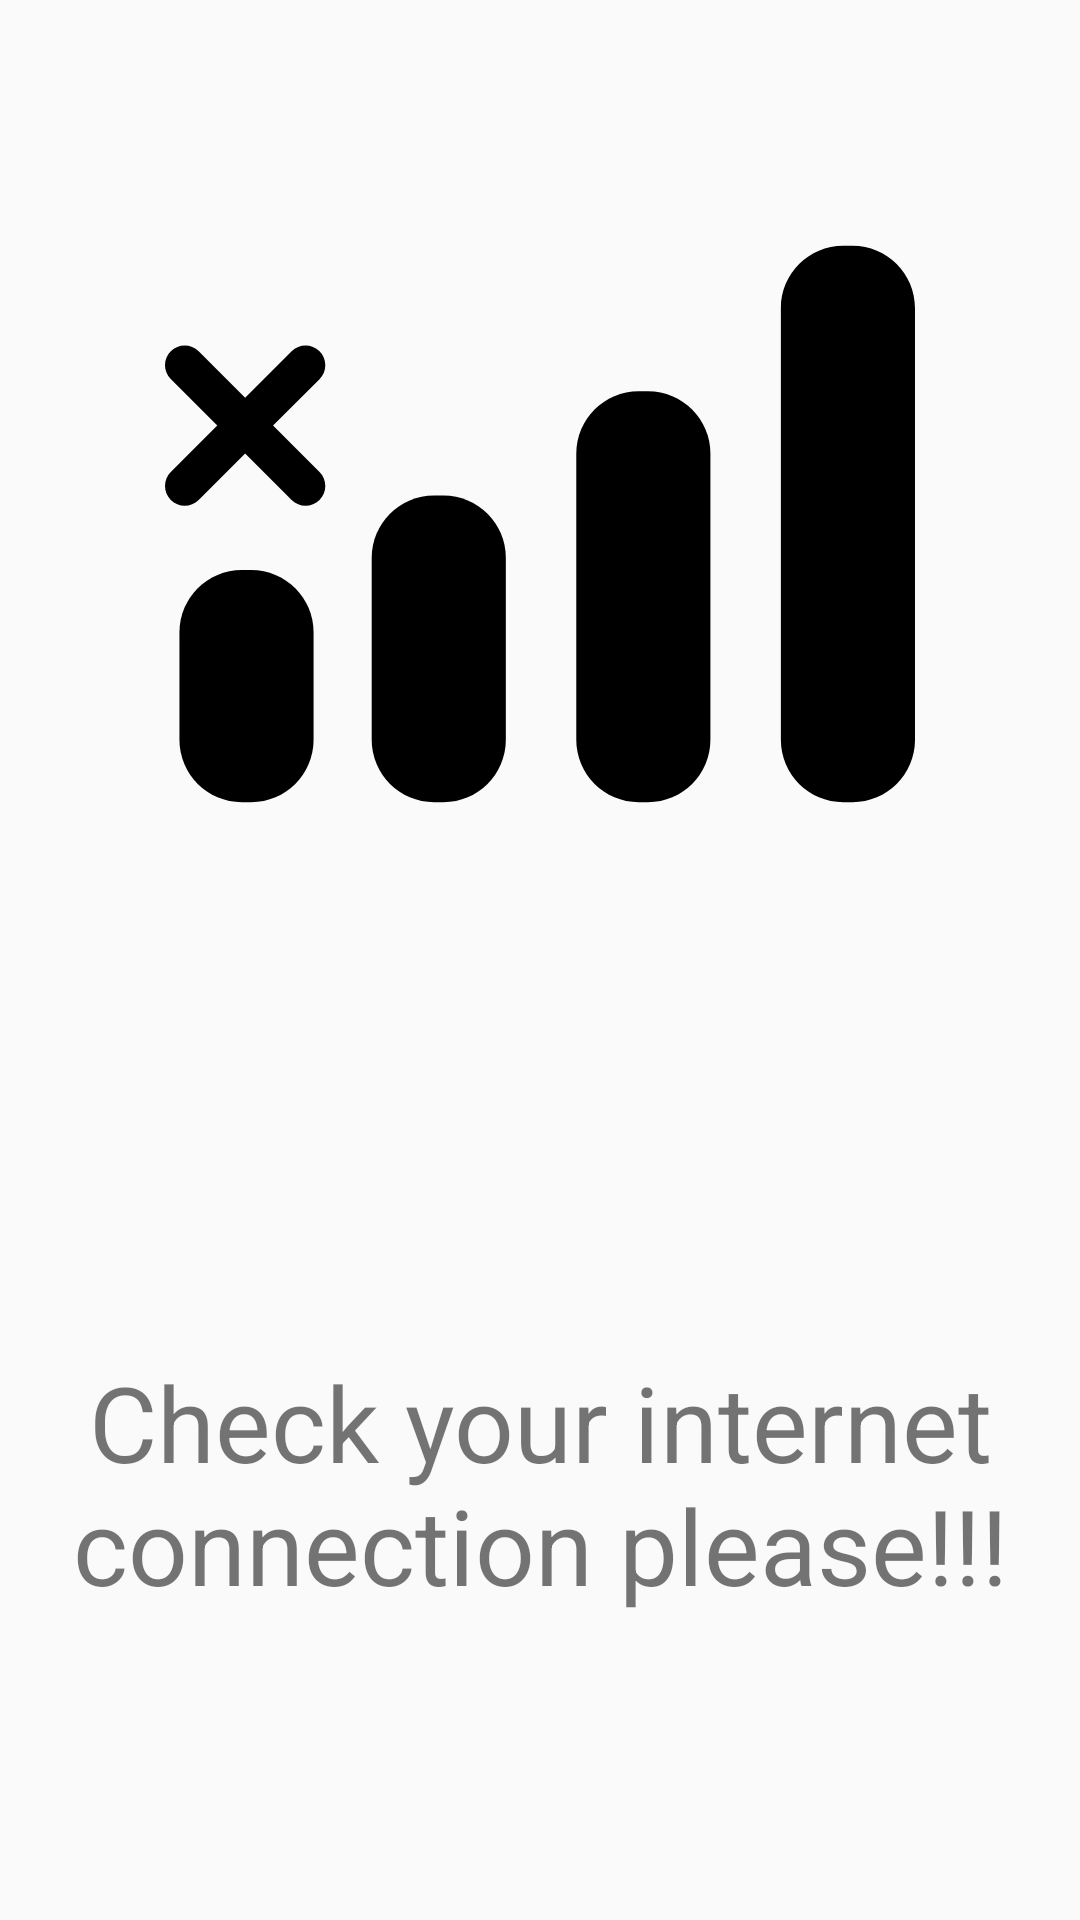

The Android layout XML behind this screen, and the referenced resources:
<!-- AndroidManifest.xml: application theme AppTheme -->
<!-- res/layout/fragment_no_internet.xml -->
<?xml version="1.0" encoding="utf-8"?>
<LinearLayout xmlns:android="http://schemas.android.com/apk/res/android"
    xmlns:tools="http://schemas.android.com/tools"
    android:layout_width="match_parent"
    android:layout_height="match_parent"
    android:orientation="vertical"
    android:weightSum="5"
    tools:context=".fragment.NoInternet">


    <ImageView
        android:layout_gravity="center"
        android:paddingStart="50dp"
        android:paddingEnd="50dp"
        android:id="@+id/id_image_for_anim"
        android:layout_weight="3"
        android:src="@drawable/ic_checksvg"
        android:layout_width="350dp"
        android:maxHeight="350dp"
        android:layout_height="45dp" />

    <TextView
        android:text="Check your internet connection please!!!"
        android:layout_width="match_parent"
        android:layout_weight="2"
        android:textSize="35sp"
        android:gravity="center"
        android:layout_gravity="center"
        android:layout_height="wrap_content" />

</LinearLayout>
<!-- resources referenced by this layout -->
<resources>
  <!-- drawable ic_checksvg (drawable) -->
  <vector xmlns:android="http://schemas.android.com/apk/res/android"
      android:width="500dp"
      android:height="500dp"
      android:viewportWidth="499.943"
      android:viewportHeight="499.943">
      <path
          android:fillColor="#FF000000"
          android:pathData="M179.39,230.895c-22.979,0 -41.606,18.618 -41.606,41.607V393.85c0,22.969 18.628,41.605 41.606,41.605h6.196c22.979,0 41.606,-18.627 41.606,-41.605V272.502c0,-22.979 -18.627,-41.607 -41.606,-41.607H179.39L179.39,230.895z" />
      <path
          android:fillColor="#FF000000"
          android:pathData="M315.761,435.455h6.196c22.979,0 41.606,-18.627 41.606,-41.605V203.154c0,-22.969 -18.628,-41.606 -41.606,-41.606h-6.196c-22.979,0 -41.606,18.628 -41.606,41.606V393.85C274.164,416.818 292.791,435.455 315.761,435.455z" />
      <path
          android:fillColor="#FF000000"
          android:pathData="M458.337,64.479h-6.206c-22.969,0 -41.597,18.627 -41.597,41.606v287.774c0,22.969 18.628,41.605 41.597,41.605h6.206c22.979,0 41.606,-18.627 41.606,-41.605V106.075C499.943,83.106 481.316,64.479 458.337,64.479z" />
      <path
          android:fillColor="#FF000000"
          android:pathData="M99.036,393.85v-71.662c0,-22.969 -18.638,-41.605 -41.606,-41.605h-6.197c-22.979,0 -41.606,18.627 -41.606,41.605v71.662c0,22.969 18.637,41.605 41.606,41.605h6.197C80.398,435.455 99.036,416.818 99.036,393.85z" />
      <path
          android:fillColor="#FF000000"
          android:pathData="M22.44,233.955l30.992,-30.992l30.982,30.992c5.135,5.135 13.454,5.135 18.589,0c5.145,-5.135 5.135,-13.455 0,-18.589l-30.982,-30.983l30.982,-30.982c5.135,-5.135 5.135,-13.454 0,-18.589s-13.455,-5.135 -18.589,0l-30.982,30.982L22.44,134.811c-5.135,-5.135 -13.455,-5.135 -18.589,0c-5.135,5.135 -5.135,13.445 0,18.58l30.992,30.992L3.86,215.365c-5.135,5.135 -5.135,13.454 0,18.589C8.986,239.089 17.315,239.089 22.44,233.955z" />
  </vector>
  <style name="AppTheme" parent="Theme.AppCompat.Light.NoActionBar">
          
          <item name="colorPrimary">@color/colorPrimary</item>
          <item name="colorPrimaryDark">@color/colorPrimaryDark</item>
          <item name="colorAccent">@color/colorAccent</item>
          <item name="fontFamily">@font/abel</item>
      </style>
  <color name="colorPrimary">#4ACBC7</color>
  <color name="colorPrimaryDark">#358D89</color>
  <color name="colorAccent">#4ACBC7</color>
</resources>
